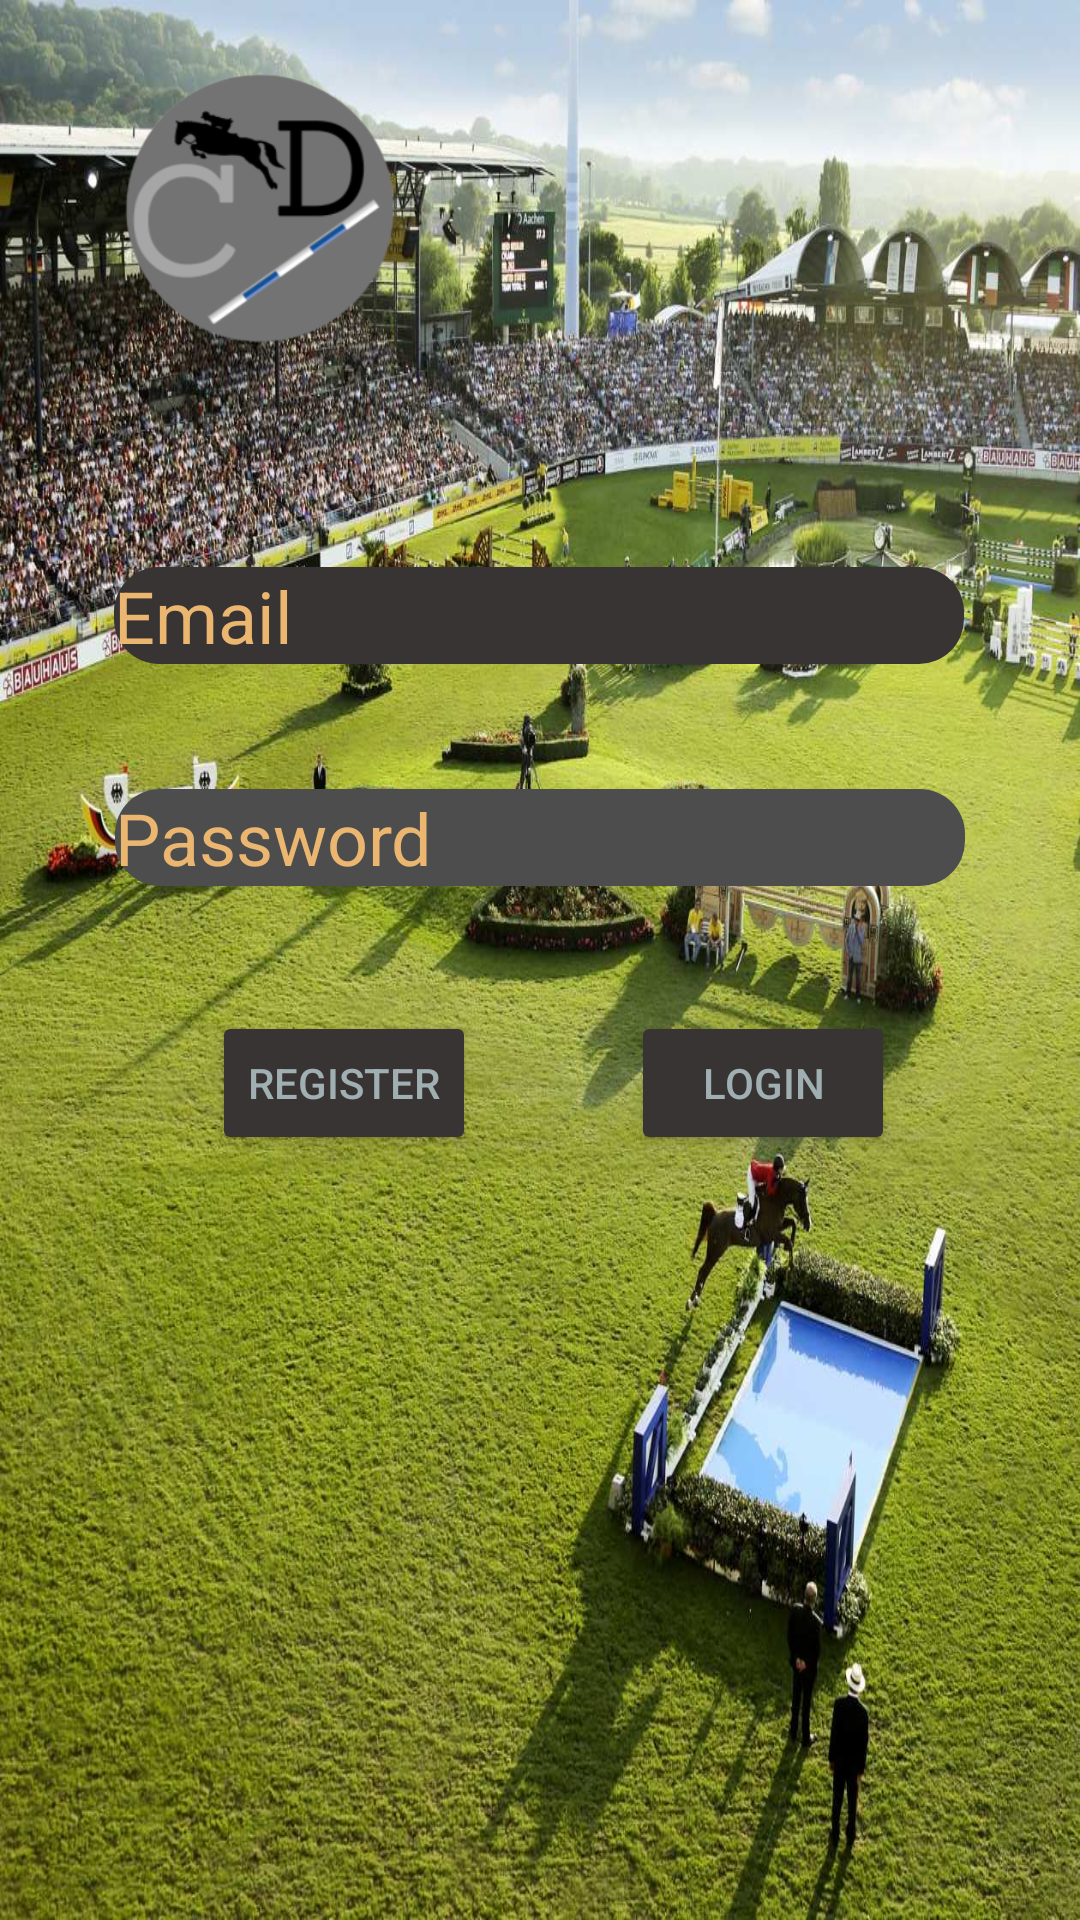

Produce the Android XML layout that renders to this screen, including the resource entries it uses.
<!-- AndroidManifest.xml: application theme Theme.CourseDesigner -->
<!-- res/layout/activity_login.xml -->
<?xml version="1.0" encoding="utf-8"?>
<androidx.constraintlayout.widget.ConstraintLayout xmlns:android="http://schemas.android.com/apk/res/android"
    xmlns:app="http://schemas.android.com/apk/res-auto"
    xmlns:tools="http://schemas.android.com/tools"
    android:layout_width="match_parent"
    android:layout_height="match_parent"
    android:background="@drawable/hauptstadion"
    tools:context=".Login">

    <Button
        android:id="@+id/bregister"
        android:layout_width="wrap_content"
        android:layout_height="wrap_content"
        android:text="@string/register"
        android:textColor="@color/login"
        app:backgroundTint="#393434"
        app:layout_constraintBottom_toBottomOf="parent"
        app:layout_constraintEnd_toEndOf="parent"
        app:layout_constraintHorizontal_bias="0.26"
        app:layout_constraintStart_toStartOf="parent"
        app:layout_constraintTop_toTopOf="parent"
        app:layout_constraintVertical_bias="0.569" />

    <EditText
        android:id="@+id/user"
        android:layout_width="wrap_content"
        android:layout_height="wrap_content"
        android:background="@drawable/customtext"
        android:ems="10"
        android:hint="@string/email"
        android:inputType="textEmailAddress"
        android:singleLine="false"
        android:textAppearance="@style/TextAppearance.AppCompat.Large"
        android:textColor="@color/orange_clair"
        android:textColorHint="@color/orange_clair"
        android:textSize="24sp"
        app:backgroundTint="#393434"
        app:layout_constraintBottom_toBottomOf="parent"
        app:layout_constraintEnd_toEndOf="parent"
        app:layout_constraintHorizontal_bias="0.497"
        app:layout_constraintStart_toStartOf="parent"
        app:layout_constraintTop_toTopOf="parent"
        app:layout_constraintVertical_bias="0.311"
        android:autofillHints="Email" />

    <Button
        android:id="@+id/blogin"
        android:layout_width="wrap_content"
        android:layout_height="wrap_content"
        android:text="@string/login"
        android:textColor="@color/login"
        app:backgroundTint="#393434"
        app:layout_constraintBottom_toBottomOf="parent"
        app:layout_constraintEnd_toEndOf="parent"
        app:layout_constraintHorizontal_bias="0.773"
        app:layout_constraintStart_toStartOf="parent"
        app:layout_constraintTop_toTopOf="parent"
        app:layout_constraintVertical_bias="0.569" />

    <EditText
        android:id="@+id/password"
        android:layout_width="wrap_content"
        android:layout_height="wrap_content"
        android:background="@drawable/customtext"
        android:ems="10"
        android:hint="@string/password"
        android:inputType="textPassword"
        android:textAppearance="@style/TextAppearance.AppCompat.Large"
        android:textColor="@color/orange_clair"
        android:textColorHint="@color/orange_clair"
        android:textSize="24sp"
        app:layout_constraintBottom_toTopOf="@+id/blogin"
        app:layout_constraintEnd_toEndOf="parent"
        app:layout_constraintStart_toStartOf="parent"
        app:layout_constraintTop_toBottomOf="@+id/user"
        android:autofillHints="Password" />

    <ImageView
        android:id="@+id/imageView2"
        android:layout_width="149dp"
        android:layout_height="112dp"
        app:layout_constraintBottom_toBottomOf="parent"
        app:layout_constraintEnd_toEndOf="parent"
        app:layout_constraintHorizontal_bias="0.061"
        app:layout_constraintStart_toStartOf="parent"
        app:layout_constraintTop_toTopOf="parent"
        app:layout_constraintVertical_bias="0.025"
        app:srcCompat="@drawable/logo_cd"
        android:contentDescription="@string/logo" />

</androidx.constraintlayout.widget.ConstraintLayout>
<!-- resources referenced by this layout -->
<resources>
  <color name="login">#A0AFB1</color>
  <color name="orange_clair">#EBB770</color>
  <!-- drawable customtext (drawable) -->
  <?xml version="1.0" encoding="utf-8"?>
  <selector xmlns:android="http://schemas.android.com/apk/res/android">
      <item>
      <layer-list>
      <item>
          <shape android:shape="rectangle">
              <solid android:color="@color/grey_fonce"/>
              <corners android:radius="15dp"/>
              <padding android:right="10dp"/>
          </shape>
      </item>
      </layer-list>
      </item>
  </selector>
  <!-- drawable hauptstadion: jpg bitmap (drawable, 297341 bytes) -->
  <!-- drawable logo_cd: png bitmap (drawable, 23001 bytes) -->
  <string name="email">Email</string>
  <string name="login">Login</string>
  <string name="logo">logo</string>
  <string name="password">Password</string>
  <string name="register">Register</string>
  <style name="Theme.CourseDesigner" parent="Theme.MaterialComponents.DayNight.NoActionBar">
          
          <item name="colorPrimary">@color/blue_grey</item>
          <item name="colorPrimaryVariant">@color/grey_fonce</item>
          <item name="colorOnPrimary">@color/white</item>
          
          <item name="colorSecondary">@color/teal_200</item>
          <item name="colorSecondaryVariant">@color/teal_700</item>
          <item name="colorOnSecondary">@color/black</item>
          
          <item name="android:statusBarColor" tools:targetApi="l">?attr/colorPrimaryVariant</item>
          
      </style>
  <color name="grey_fonce">#4D4D4D</color>
  <color name="blue_grey">#151435</color>
  <color name="white">#FFFFFFFF</color>
  <color name="teal_200">#FF03DAC5</color>
  <color name="teal_700">#FF018786</color>
  <color name="black">#FF000000</color>
</resources>
